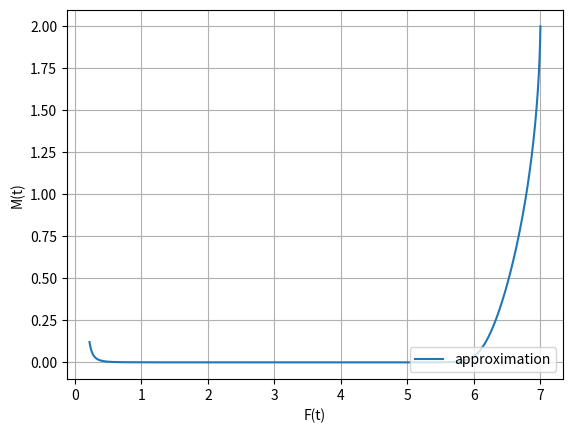

Write the Python code that produced this figure. (Note: this script raises an exception after producing the figure.)
# -*- coding: utf-8 -*-
"""
Created on Mon Mar  5 22:04:51 2018

@author: gihan
"""

import numpy as np
from scipy.integrate import odeint
import matplotlib.pyplot as plt

# https://www.gribblelab.org/compneuro/2_Modelling_Dynamical_Systems.html

def Period(state,t):
  # unpack the initial state vector
  
  M = state[0]
  Fc = state[1]
  Fn = state[2]

  # these are our constants
  
  Vs = 1.6
  Vm = 1.5
  Vd = 1.0
  ks = 0.5
  K = .2
  Km = 0.15
  Kd = 0.15
  kin = 0.02
  kout = 0.1
  n = 4 #Hill number
  
  # compute state derivatives
  
  dM = (Vs*(K**n))/(K**n + Fn**n) - (Vm*M/(Km+M))
  dFc = ks*M - (Vd*(Fc/(Kd+Fc))) - (kin*Fc) + (kout*Fc)
  dFn = kin*Fc - kout*Fn

  # return the state derivatives
  return [dM, dFc, dFn]

state0 = [2.0, 3.0, 4.0]
t = np.arange(0.0, 30.0, 0.01)

state = odeint(Period, state0, t)

plt.plot(state[:,1]+ state[:,2],state[:,0],label='approximation')
#plt.plot(t, y(t), label='exact' )
#plt.title( "Euler's Method Example, N="+str(N) )
plt.xlabel('F(t)') 
plt.ylabel('M(t)')
plt.legend(loc=4)
plt.grid()
plt.savefig( 'euler_example.png', fmt='PNG', dpi=100 )

"""
https://stackoverflow.com/questions/25891972/solve-a-ode-for-arrays-of-parameters-python
# do some fancy 3D plotting
from mpl_toolkits.mplot3d import Axes3D
fig = figure()
ax = fig.gca(projection='3d')
ax.plot(state[:,0],state[:,1],state[:,2])
ax.set_xlabel('x')
ax.set_ylabel('y')
ax.set_zlabel('z')
show()
"""
